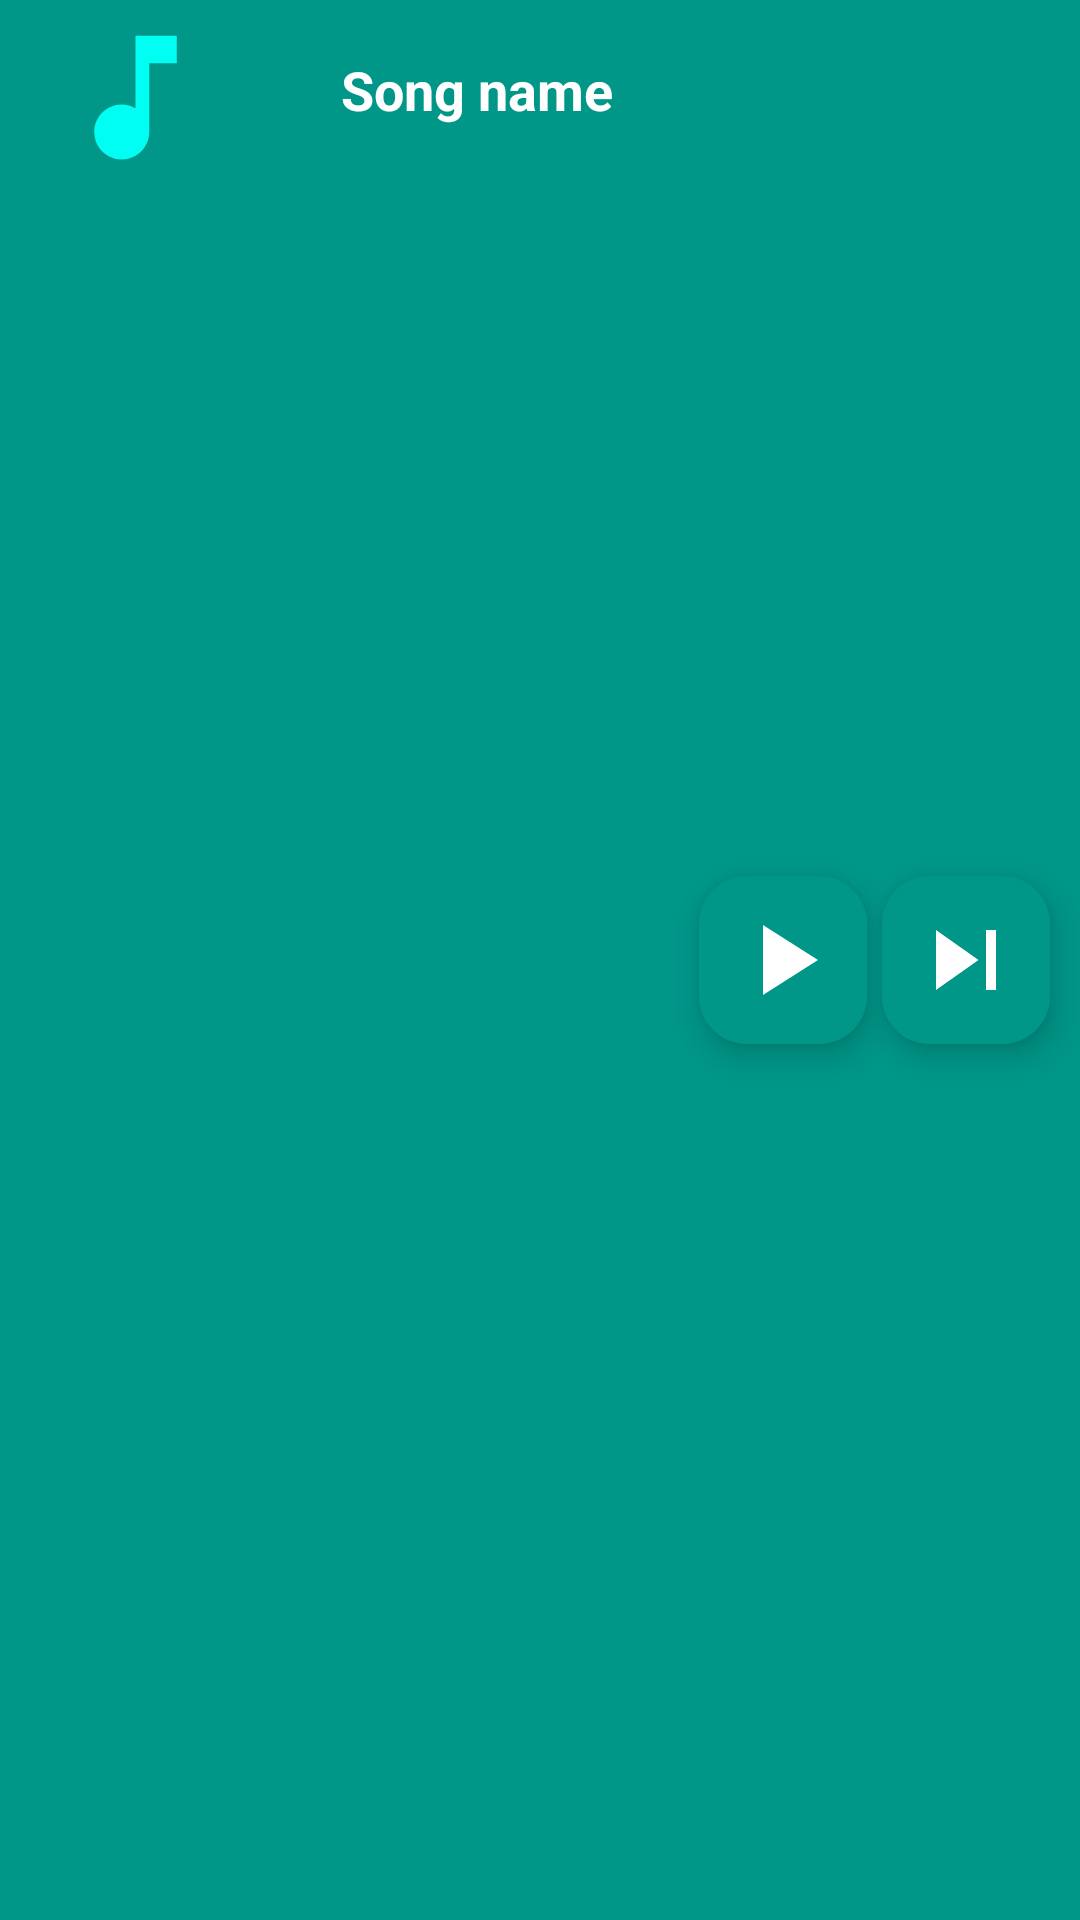

The Android layout XML behind this screen, and the referenced resources:
<!-- AndroidManifest.xml: application theme Theme.Sound_Scape -->
<!-- res/layout/nowplaying.xml -->
<?xml version="1.0" encoding="utf-8"?>
<RelativeLayout xmlns:android="http://schemas.android.com/apk/res/android"
    android:layout_width="match_parent"
    android:layout_height="wrap_content"
    xmlns:app="http://schemas.android.com/apk/res-auto"
    android:background="@color/primary_color">

    <com.google.android.material.imageview.ShapeableImageView
        android:id="@+id/songImgNP"
        android:layout_width="70dp"
        android:layout_height="55dp"
        android:layout_marginHorizontal="10dp"
        android:layout_marginVertical="5dp"
        android:src="@drawable/music_note_icon"/>

    <com.google.android.material.floatingactionbutton.ExtendedFloatingActionButton
        android:id="@+id/nextBtnNP"
        android:layout_width="wrap_content"
        android:layout_height="wrap_content"
        android:layout_alignParentEnd="true"
        app:icon="@drawable/next_button"
        app:iconTint="@color/white"
        android:backgroundTint="@color/primary_color"
        android:layout_centerVertical="true"
        app:iconSize="40dp"
        android:layout_marginEnd="10dp"/>

    <com.google.android.material.floatingactionbutton.ExtendedFloatingActionButton
        android:id="@+id/playPauseBtnNP"
        android:layout_width="wrap_content"
        android:layout_height="wrap_content"
        app:icon="@drawable/play_icon"
        app:iconTint="@color/white"
        android:backgroundTint="@color/primary_color"
        android:layout_centerVertical="true"
        app:iconSize="40dp"
        android:layout_toStartOf="@id/nextBtnNP"
        android:layout_marginHorizontal="5dp"/>
    <TextView
        android:id="@+id/songNameNP"
        android:layout_width="match_parent"
        android:layout_height="60dp"
        android:text="@string/song_name"
        android:textSize="18sp"
        android:textColor="@color/white"
        android:textStyle="bold"
        android:gravity="center"
        android:layout_toStartOf="@id/playPauseBtnNP"
        android:layout_toEndOf="@id/songImgNP"
        android:ellipsize="marquee"
        android:marqueeRepeatLimit="marquee_forever"
        android:singleLine="true"/>

</RelativeLayout>
<!-- resources referenced by this layout -->
<resources>
  <color name="primary_color">#009688</color>
  <color name="white">#FFFFFFFF</color>
  <!-- drawable music_note_icon (drawable) -->
  <vector android:height="24dp" android:tint="#00FFF2"
      android:viewportHeight="24" android:viewportWidth="24"
      android:width="24dp" xmlns:android="http://schemas.android.com/apk/res/android">
      <path android:fillColor="@android:color/white" android:pathData="M12,3v10.55c-0.59,-0.34 -1.27,-0.55 -2,-0.55 -2.21,0 -4,1.79 -4,4s1.79,4 4,4 4,-1.79 4,-4V7h4V3h-6z"/>
  </vector>
  <!-- drawable next_button (drawable) -->
  <vector android:height="64dp" android:tint="#00FFF2"
      android:viewportHeight="24" android:viewportWidth="24"
      android:width="64dp" xmlns:android="http://schemas.android.com/apk/res/android">
      <path android:fillColor="@android:color/white" android:pathData="M6,18l8.5,-6L6,6v12zM16,6v12h2V6h-2z"/>
  </vector>
  <!-- drawable play_icon (drawable) -->
  <vector android:height="50dp" android:tint="#00FFF2"
      android:viewportHeight="24" android:viewportWidth="24"
      android:width="50dp" xmlns:android="http://schemas.android.com/apk/res/android">
      <path android:fillColor="@android:color/white" android:pathData="M8,5v14l11,-7z"/>
  </vector>
  <string name="song_name">Song name</string>
  <style name="Theme.Sound_Scape" parent="Base.Theme.Sound_Scape" />
  <style name="Base.Theme.Sound_Scape" parent="Theme.Material3.DayNight.NoActionBar">
          
           <item name="colorPrimary">@color/primary_color</item>
      </style>
</resources>
